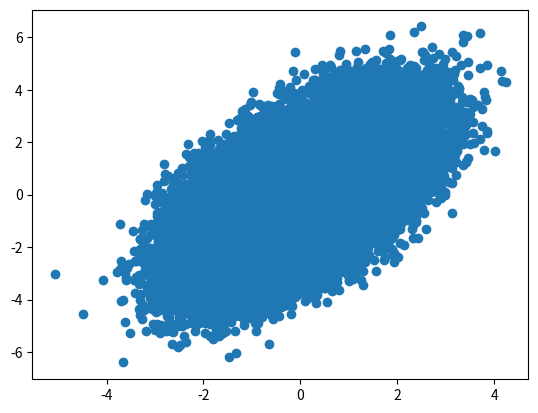

This chart was generated by the following Python code:
import numpy as np

# Mostly written by ChatGPT

def generate_samples(mu, cov_matrix, num_samples):
    # Perform Cholesky decomposition
    L = np.linalg.cholesky(cov_matrix)

    # Generate independent samples from standard normal distribution
    Z = np.random.normal(size=(2, num_samples))

    # Generate correlated samples
    samples = np.dot(L, Z) + np.array(mu)[:, np.newaxis]

    return samples


# Example covariance matrix
cov_matrix = np.array([[1.0**2, 0.9], [0.9, 1.5**2]])

# Example mean vector
mu = [0.0,0.0]

# Number of samples to generate
num_samples = 100000

# Generate samples
samples = generate_samples(mu, cov_matrix, num_samples)

# Print the generated samples
print("Generated samples:")
print(samples)
print(np.nanstd(samples,axis=1))

import matplotlib.pyplot as plt
plt.scatter(samples[0],samples[1])
plt.show()